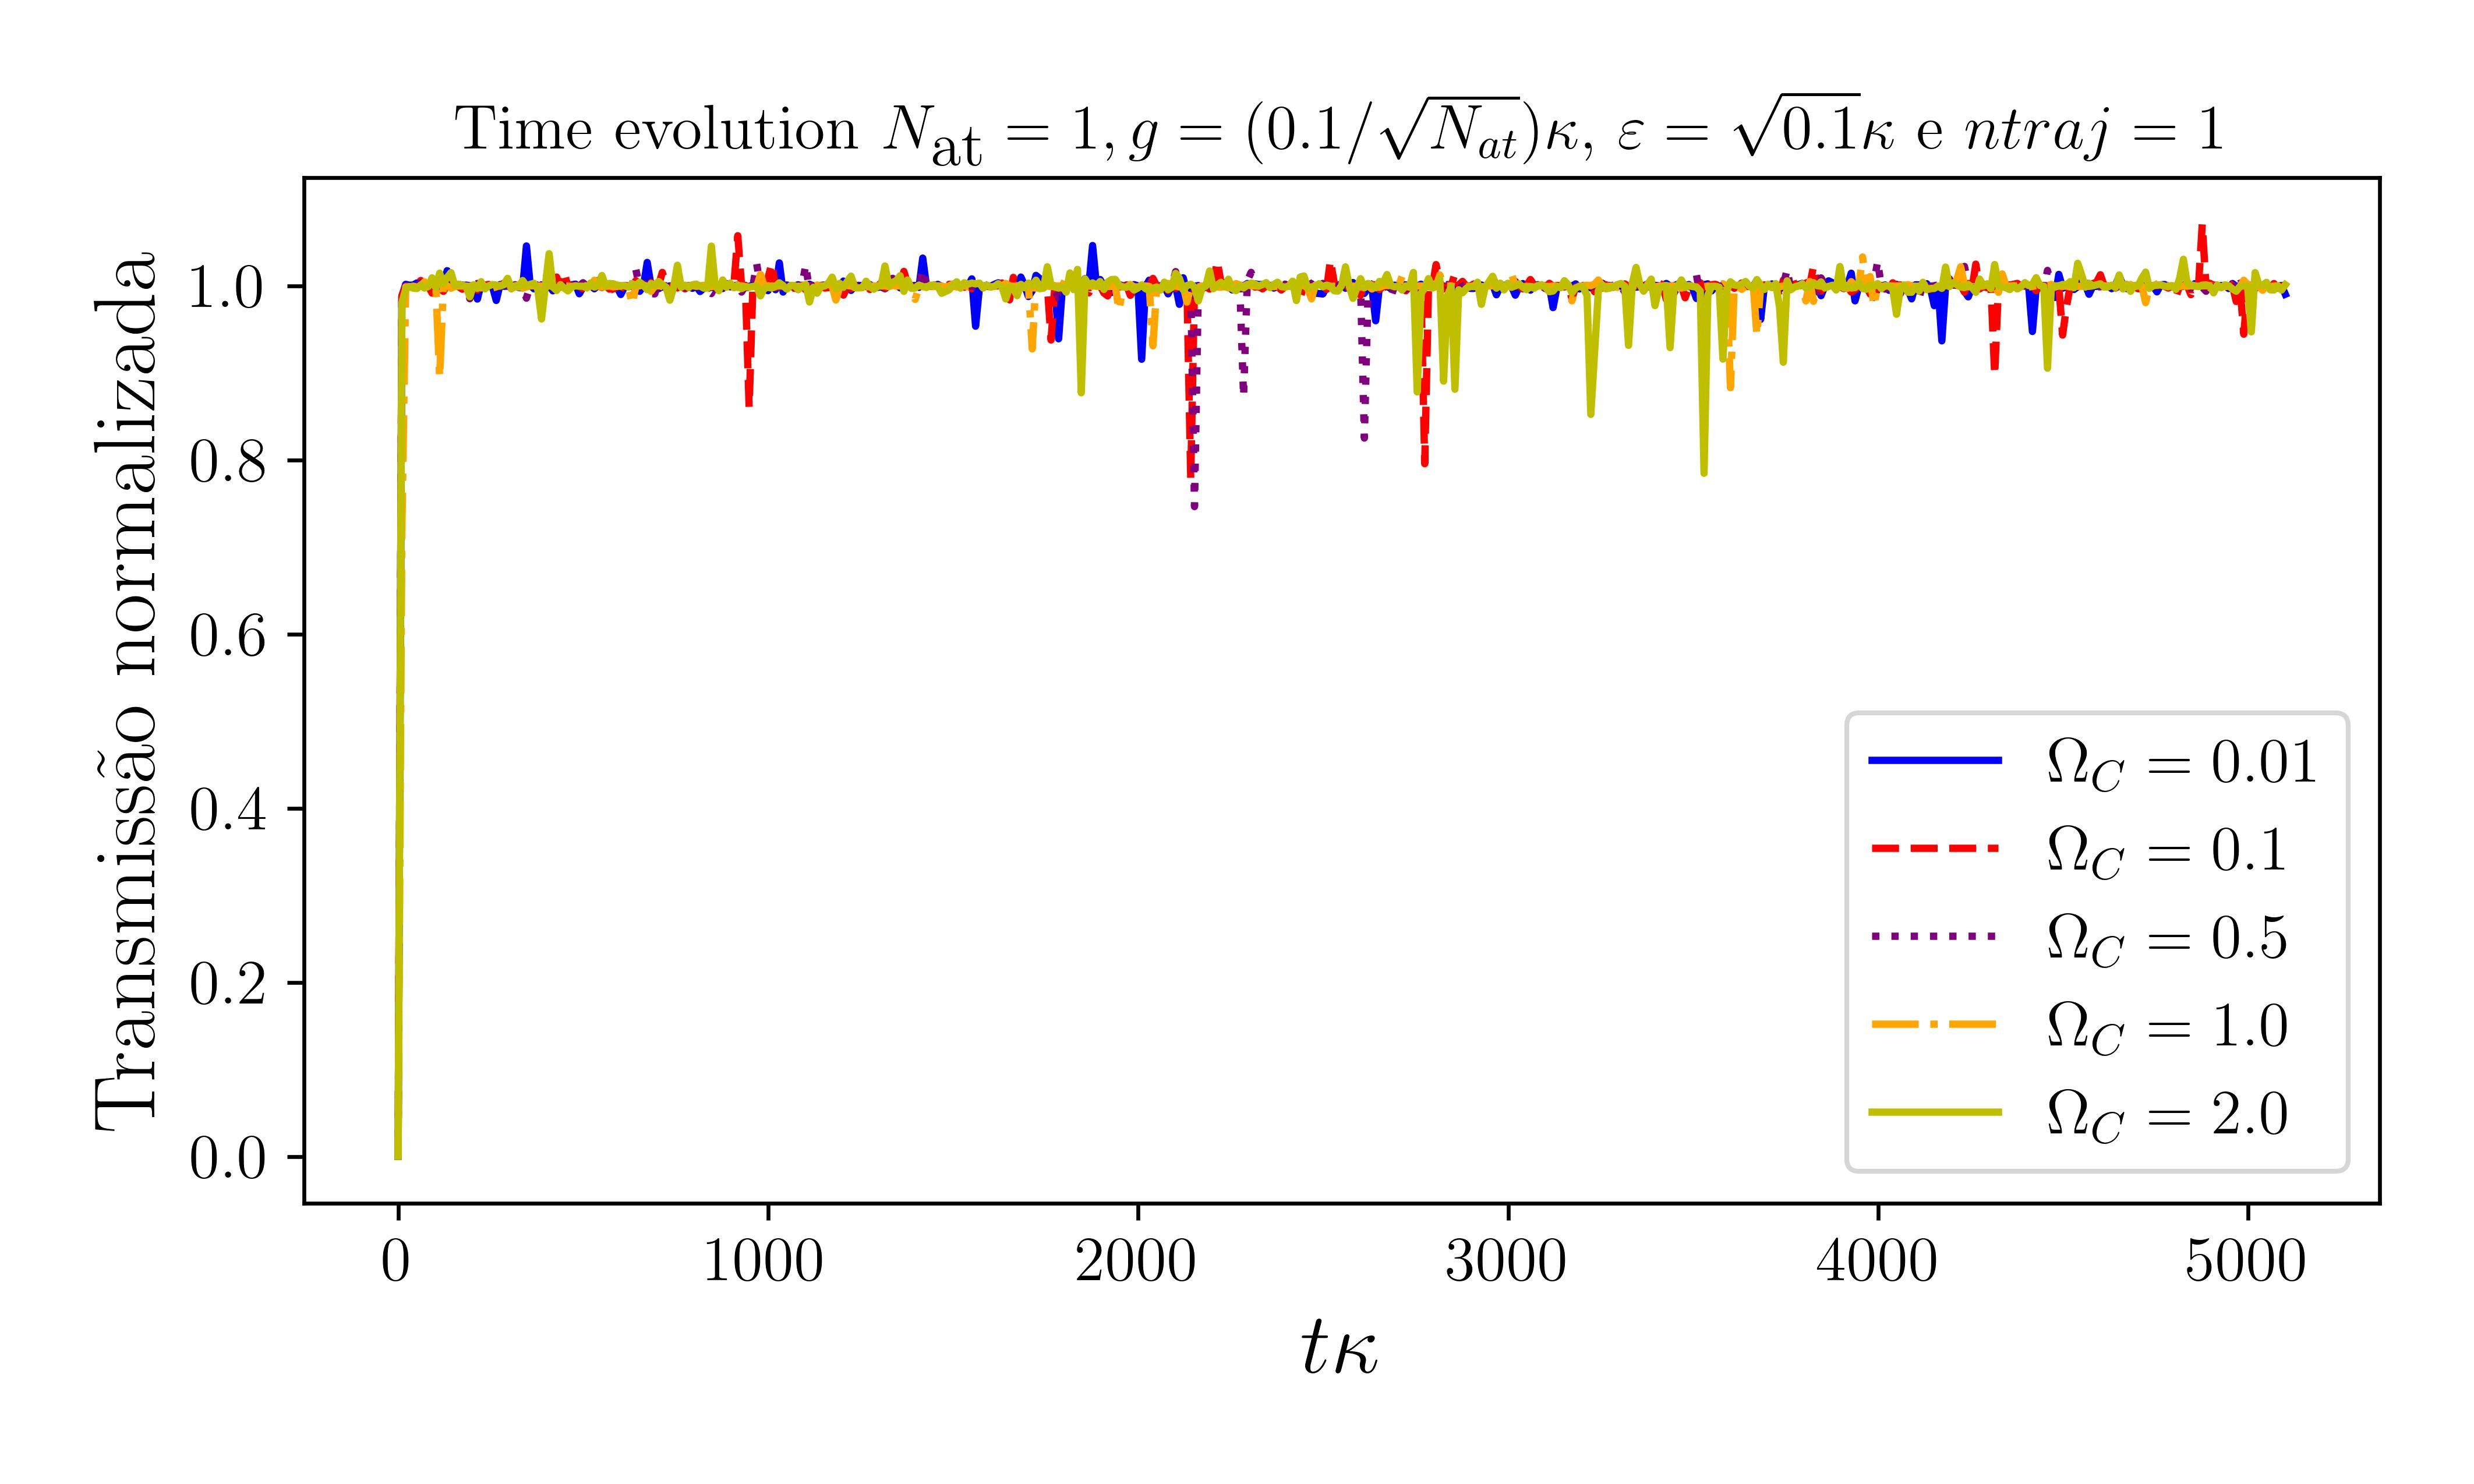

Values plotted in this chart, from the file beside it:
# Generated by QuTiP: 501x6 real matrix …, ' separated values].
0.0000000000, 0.0000000000, 0.0000000000, 0.0000000000, 0.0000000000, 0.0000000000
10.2, 0.9831, 0.9911, 0.9587, 0.9861, 0.9867
20.4, 1.002, 0.929, 1, 0.9996, 0.9954
30.6, 0.9948, 0.9446, 1, 0.9997, 0.9948
40.8, 0.998, 0.9712, 0.9997, 0.9998, 0.9996
51, 1, 0.9682, 0.9996, 0.9994, 1.001
61.2, 1.01, 0.976, 1, 0.9994, 1
71.4, 1.001, 0.9864, 1.001, 1.064, 0.9999
81.6, 1, 0.9878, 0.9952, 1.002, 1.002
91.8, 1, 0.9894, 0.9987, 1, 1
102, 1.002, 0.9931, 0.9978, 0.9917, 0.9994
112.2, 1.003, 0.9948, 0.9986, 0.9998, 0.9983
122.4, 1.004, 0.997, 1.001, 1.002, 0.9995
132.6, 1.003, 0.9971, 1.001, 0.9949, 1
142.8, 1.004, 0.9973, 0.9975, 1.001, 1
153, 1, 0.998, 1.001, 1.004, 0.9993
163.2, 1.001, 0.9919, 0.9968, 0.9999, 1.001
173.4, 1, 0.9988, 0.9998, 1, 1.004
183.6, 1.001, 1.005, 1, 1.002, 1.001
193.8, 1.003, 0.9992, 0.9958, 0.9994, 0.9972
204, 0.9998, 0.9991, 1.001, 0.9998, 0.9997
214.2, 0.9943, 1, 0.9995, 1.002, 0.9938
224.4, 1, 0.9815, 1.001, 1.001, 0.9991
234.6, 0.9956, 0.999, 1.002, 1.001, 1.005
244.8, 1.004, 0.9957, 0.9995, 0.9975, 1.001
255, 0.9993, 0.9955, 0.9995, 0.9992, 0.9999
265.2, 1.001, 0.999, 1.001, 0.9997, 0.9996
275.4, 0.9976, 0.9994, 0.9999, 1, 1
285.6, 1, 0.9951, 0.9978, 0.998, 1.003
295.8, 1, 0.9998, 0.9998, 1, 1.004
306, 1.014, 1.001, 0.9998, 1.001, 0.9969
316.2, 1.001, 0.9997, 1, 0.998, 1
326.4, 0.9996, 0.9982, 1.001, 0.993, 0.963
336.6, 0.9796, 0.9994, 0.9961, 1.002, 0.9986
346.8, 0.9959, 0.9936, 1.047, 1, 1.016
357, 1, 1.002, 0.9815, 1.002, 1.003
367.2, 1, 1, 1, 1.001, 0.9998
377.4, 1.044, 1.001, 0.9893, 0.9996, 0.9998
387.6, 0.9907, 0.9983, 1, 1.005, 0.9995
397.8, 1, 0.9823, 1, 1.001, 0.9997
408, 1.001, 1.001, 1, 0.9984, 1.007
418.2, 0.9995, 1.001, 0.9992, 0.9998, 1
428.4, 0.9991, 1, 1.001, 0.9979, 1
438.6, 1.001, 1.009, 0.9995, 1, 0.9998
448.8, 1, 0.9972, 0.9997, 0.9997, 0.9996
459, 1, 0.9888, 0.9995, 1, 1.002
469.2, 0.9838, 0.9946, 0.9991, 0.9995, 1.01
479.4, 0.9979, 1, 1.004, 1.001, 0.9995
489.6, 1.001, 1.002, 0.9933, 1.002, 0.9909
499.8, 1, 1.035, 0.9996, 0.9994, 1
510, 0.9996, 0.9927, 1.001, 1.027, 1
520.2, 0.9998, 1.001, 0.9968, 1, 1.001
530.4, 1.001, 0.9959, 0.9993, 0.9996, 1.004
540.6, 0.9993, 0.9994, 1.007, 0.9994, 1.001
550.8, 1.001, 0.9995, 0.9984, 0.9999, 1.001
561, 0.9965, 1.014, 0.9998, 1, 1.008
571.2, 0.9932, 0.9983, 1.01, 0.9987, 0.9979
581.4, 1, 1.001, 0.9997, 1.002, 0.9978
591.6, 0.9887, 1.006, 1, 1.007, 0.9997
601.8, 1, 1, 1.012, 1.004, 0.9997
... 441 more rows
